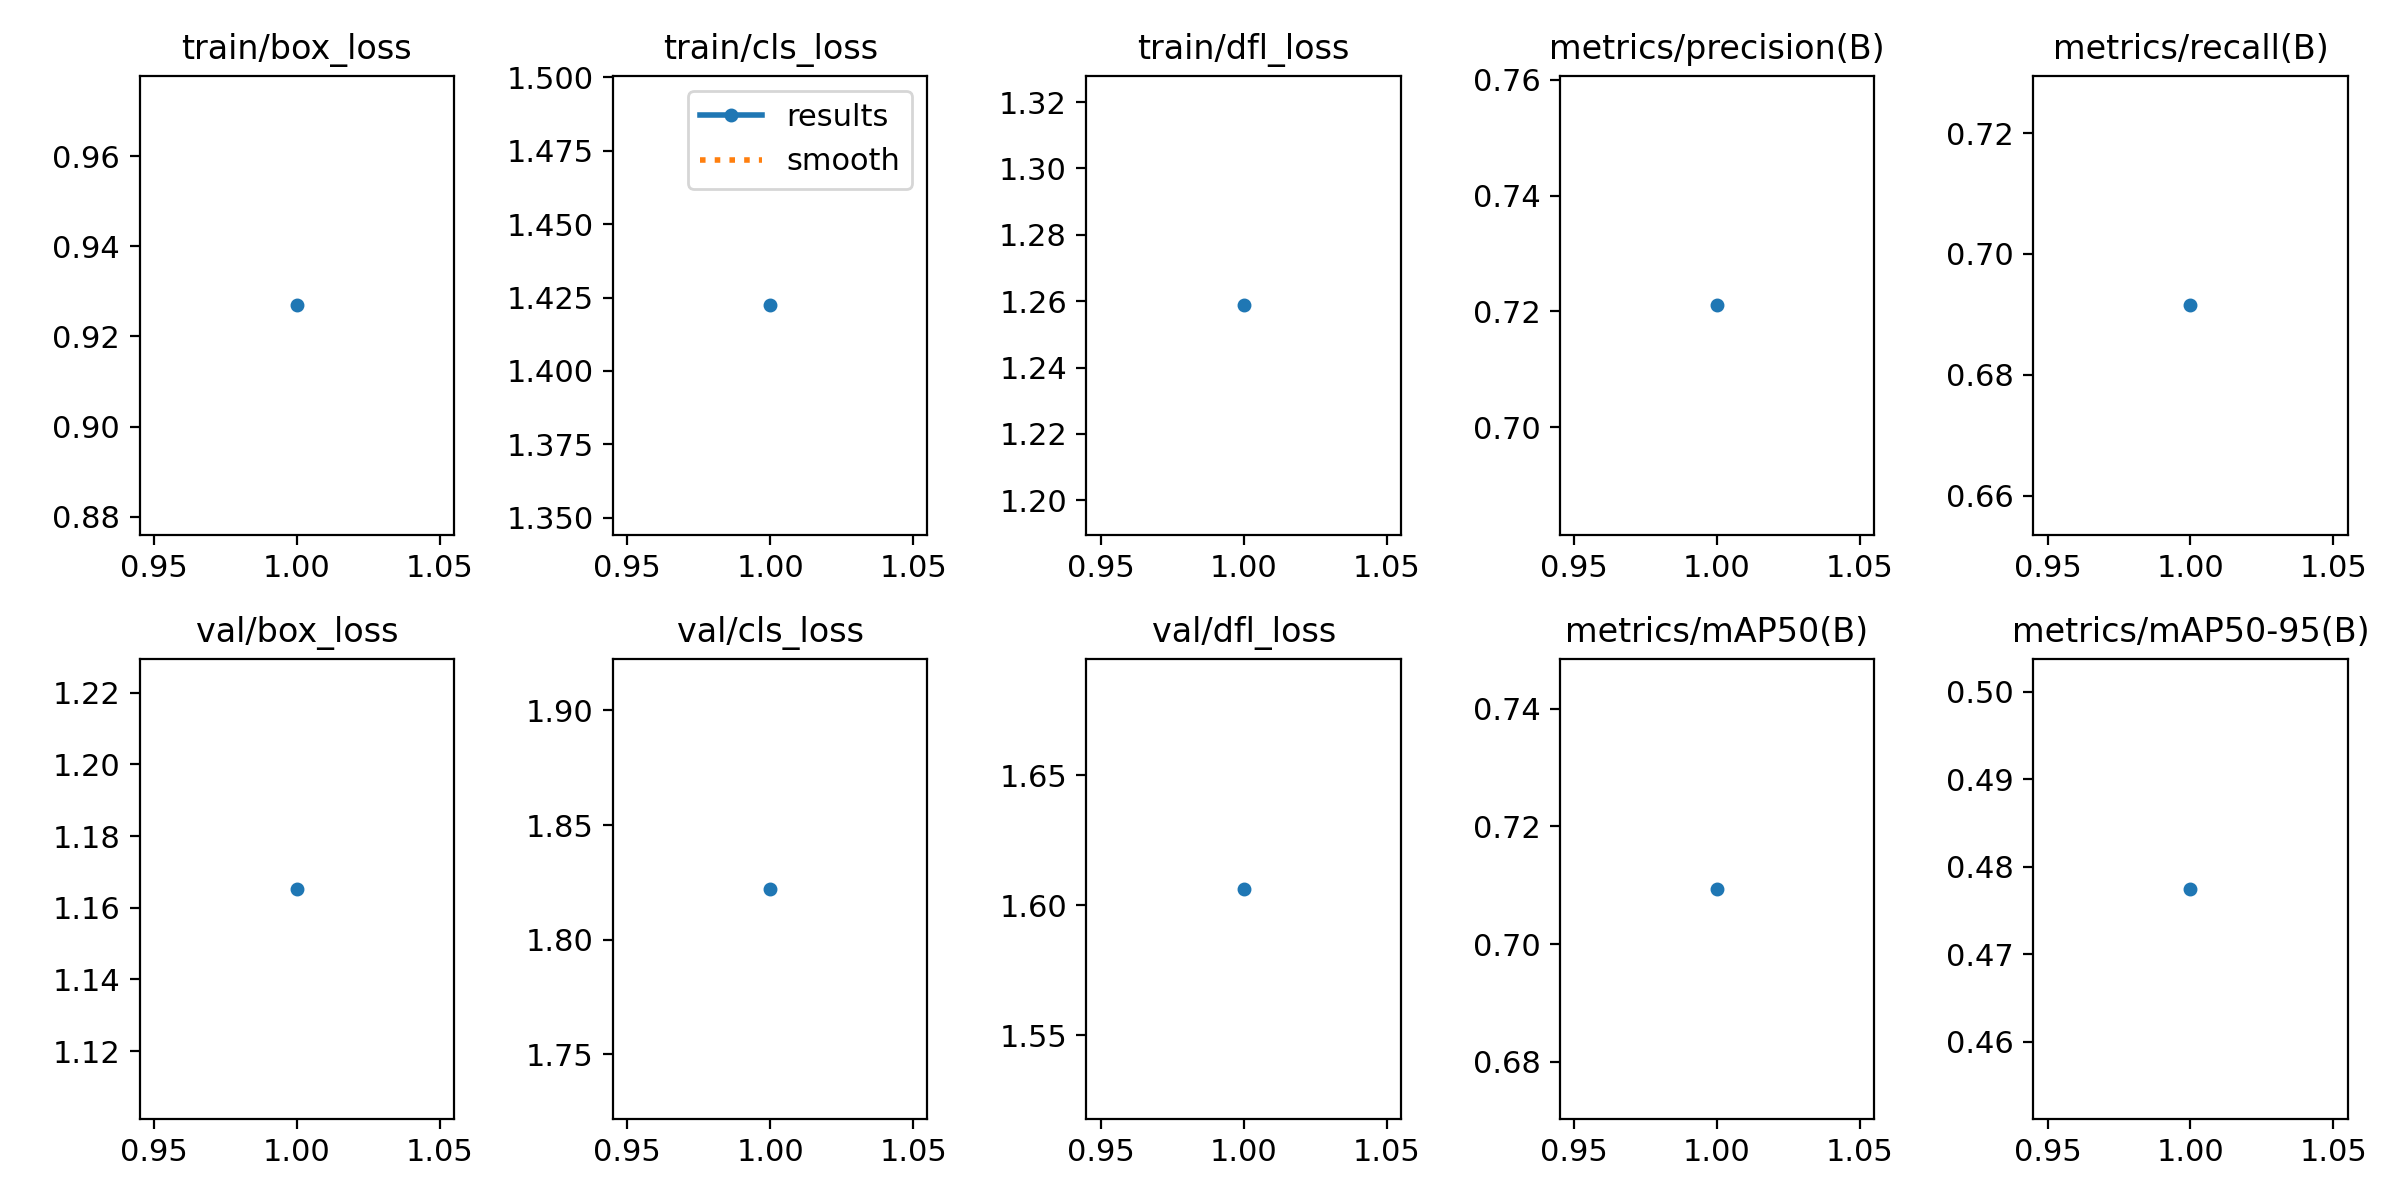

The table this chart was drawn from, first rows:
epoch, time, train/box_loss, train/cls_loss, train/dfl_loss, metrics/precision(B), metrics/recall(B), metrics/mAP50(B), metrics/mAP50-95(B), val/box_loss, val/cls_loss, val/dfl_loss, lr/pg0, lr/pg1, lr/pg2
1, 510.1, 0.9269, 1.422, 1.259, 0.721, 0.6915, 0.7094, 0.4775, 1.165, 1.822, 1.606, 0.0006642, 0.0006642, 0.0006642
